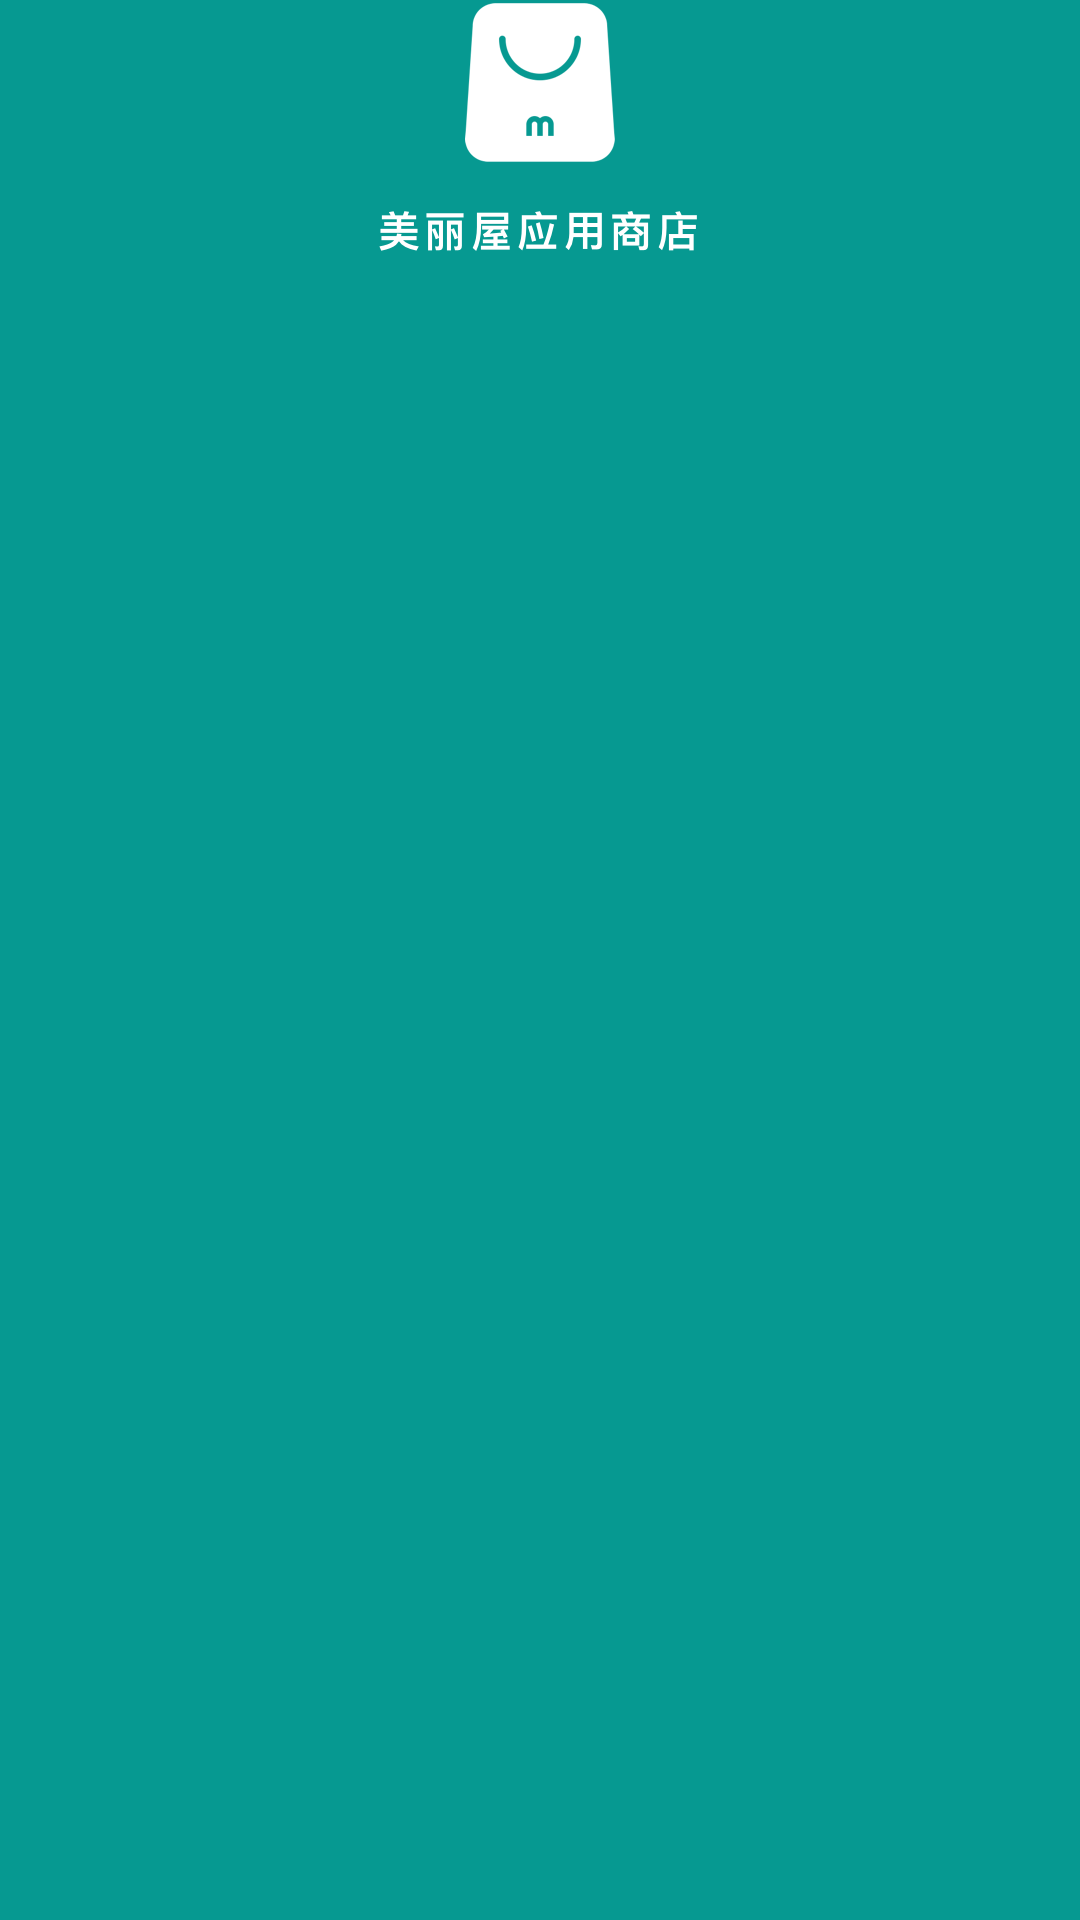

Here is an Android app screen rendered from its layout file. Give the layout XML and the strings, colors and styles it references.
<!-- AndroidManifest.xml: application theme Theme.Installer -->
<!-- res/layout/activity_welcome.xml -->
<?xml version="1.0" encoding="utf-8"?>
<RelativeLayout xmlns:android="http://schemas.android.com/apk/res/android"
    android:orientation="vertical"
    android:layout_width="match_parent"
    android:layout_height="match_parent"
    android:background="@color/primaryColor">

    <ImageView
        android:id="@+id/img_icon"
        android:layout_width="wrap_content"
        android:layout_height="wrap_content"
        android:src="@mipmap/startup_homepage"
        android:layout_centerHorizontal="true"/>

</RelativeLayout>
<!-- resources referenced by this layout -->
<resources>
  <color name="primaryColor">#069991</color>
  <!-- mipmap startup_homepage: png bitmap (mipmap-xhdpi, 10274 bytes) -->
  <style name="Theme.Installer" parent="Theme.MaterialComponents.DayNight.DarkActionBar">
          
          <item name="colorPrimary">@color/purple_500</item>
          <item name="colorPrimaryVariant">@color/purple_700</item>
          <item name="colorOnPrimary">@color/white</item>
          
          <item name="colorSecondary">@color/teal_200</item>
          <item name="colorSecondaryVariant">@color/teal_700</item>
          <item name="colorOnSecondary">@color/black</item>
          
          <item name="android:statusBarColor" tools:targetApi="l">?attr/colorPrimaryVariant</item>
          
      </style>
  <color name="purple_500">#FF6200EE</color>
  <color name="purple_700">#FF3700B3</color>
  <color name="white">#FFFFFFFF</color>
  <color name="teal_200">#FF03DAC5</color>
  <color name="teal_700">#FF018786</color>
  <color name="black">#FF000000</color>
</resources>
